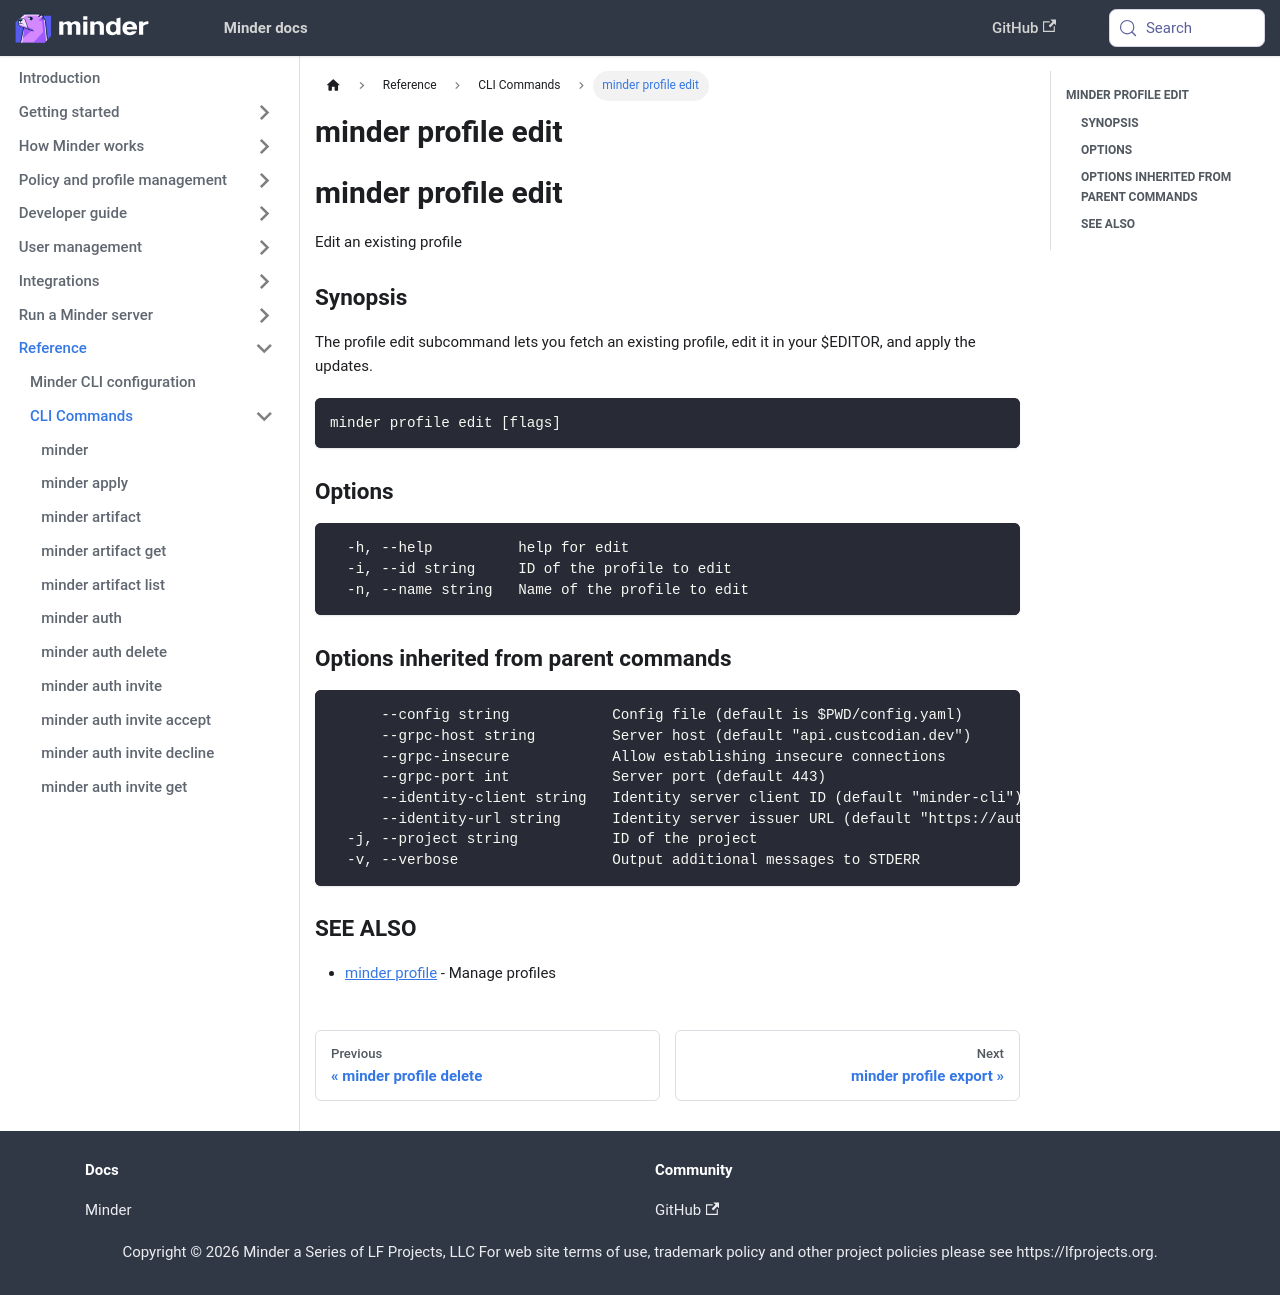

repository: mindersec/minder · page: ref/cli/minder_profile_edit.html · generator: docusaurus

---
title: minder profile edit
---
## minder profile edit

Edit an existing profile

### Synopsis

The profile edit subcommand lets you fetch an existing profile, edit it in your $EDITOR, and apply the updates.

```
minder profile edit [flags]
```

### Options

```
  -h, --help          help for edit
  -i, --id string     ID of the profile to edit
  -n, --name string   Name of the profile to edit
```

### Options inherited from parent commands

```
      --config string            Config file (default is $PWD/config.yaml)
      --grpc-host string         Server host (default "api.custcodian.dev")
      --grpc-insecure            Allow establishing insecure connections
      --grpc-port int            Server port (default 443)
      --identity-client string   Identity server client ID (default "minder-cli")
      --identity-url string      Identity server issuer URL (default "https://auth.custcodian.dev")
  -j, --project string           ID of the project
  -v, --verbose                  Output additional messages to STDERR
```

### SEE ALSO

* [minder profile](minder_profile.md)	 - Manage profiles
